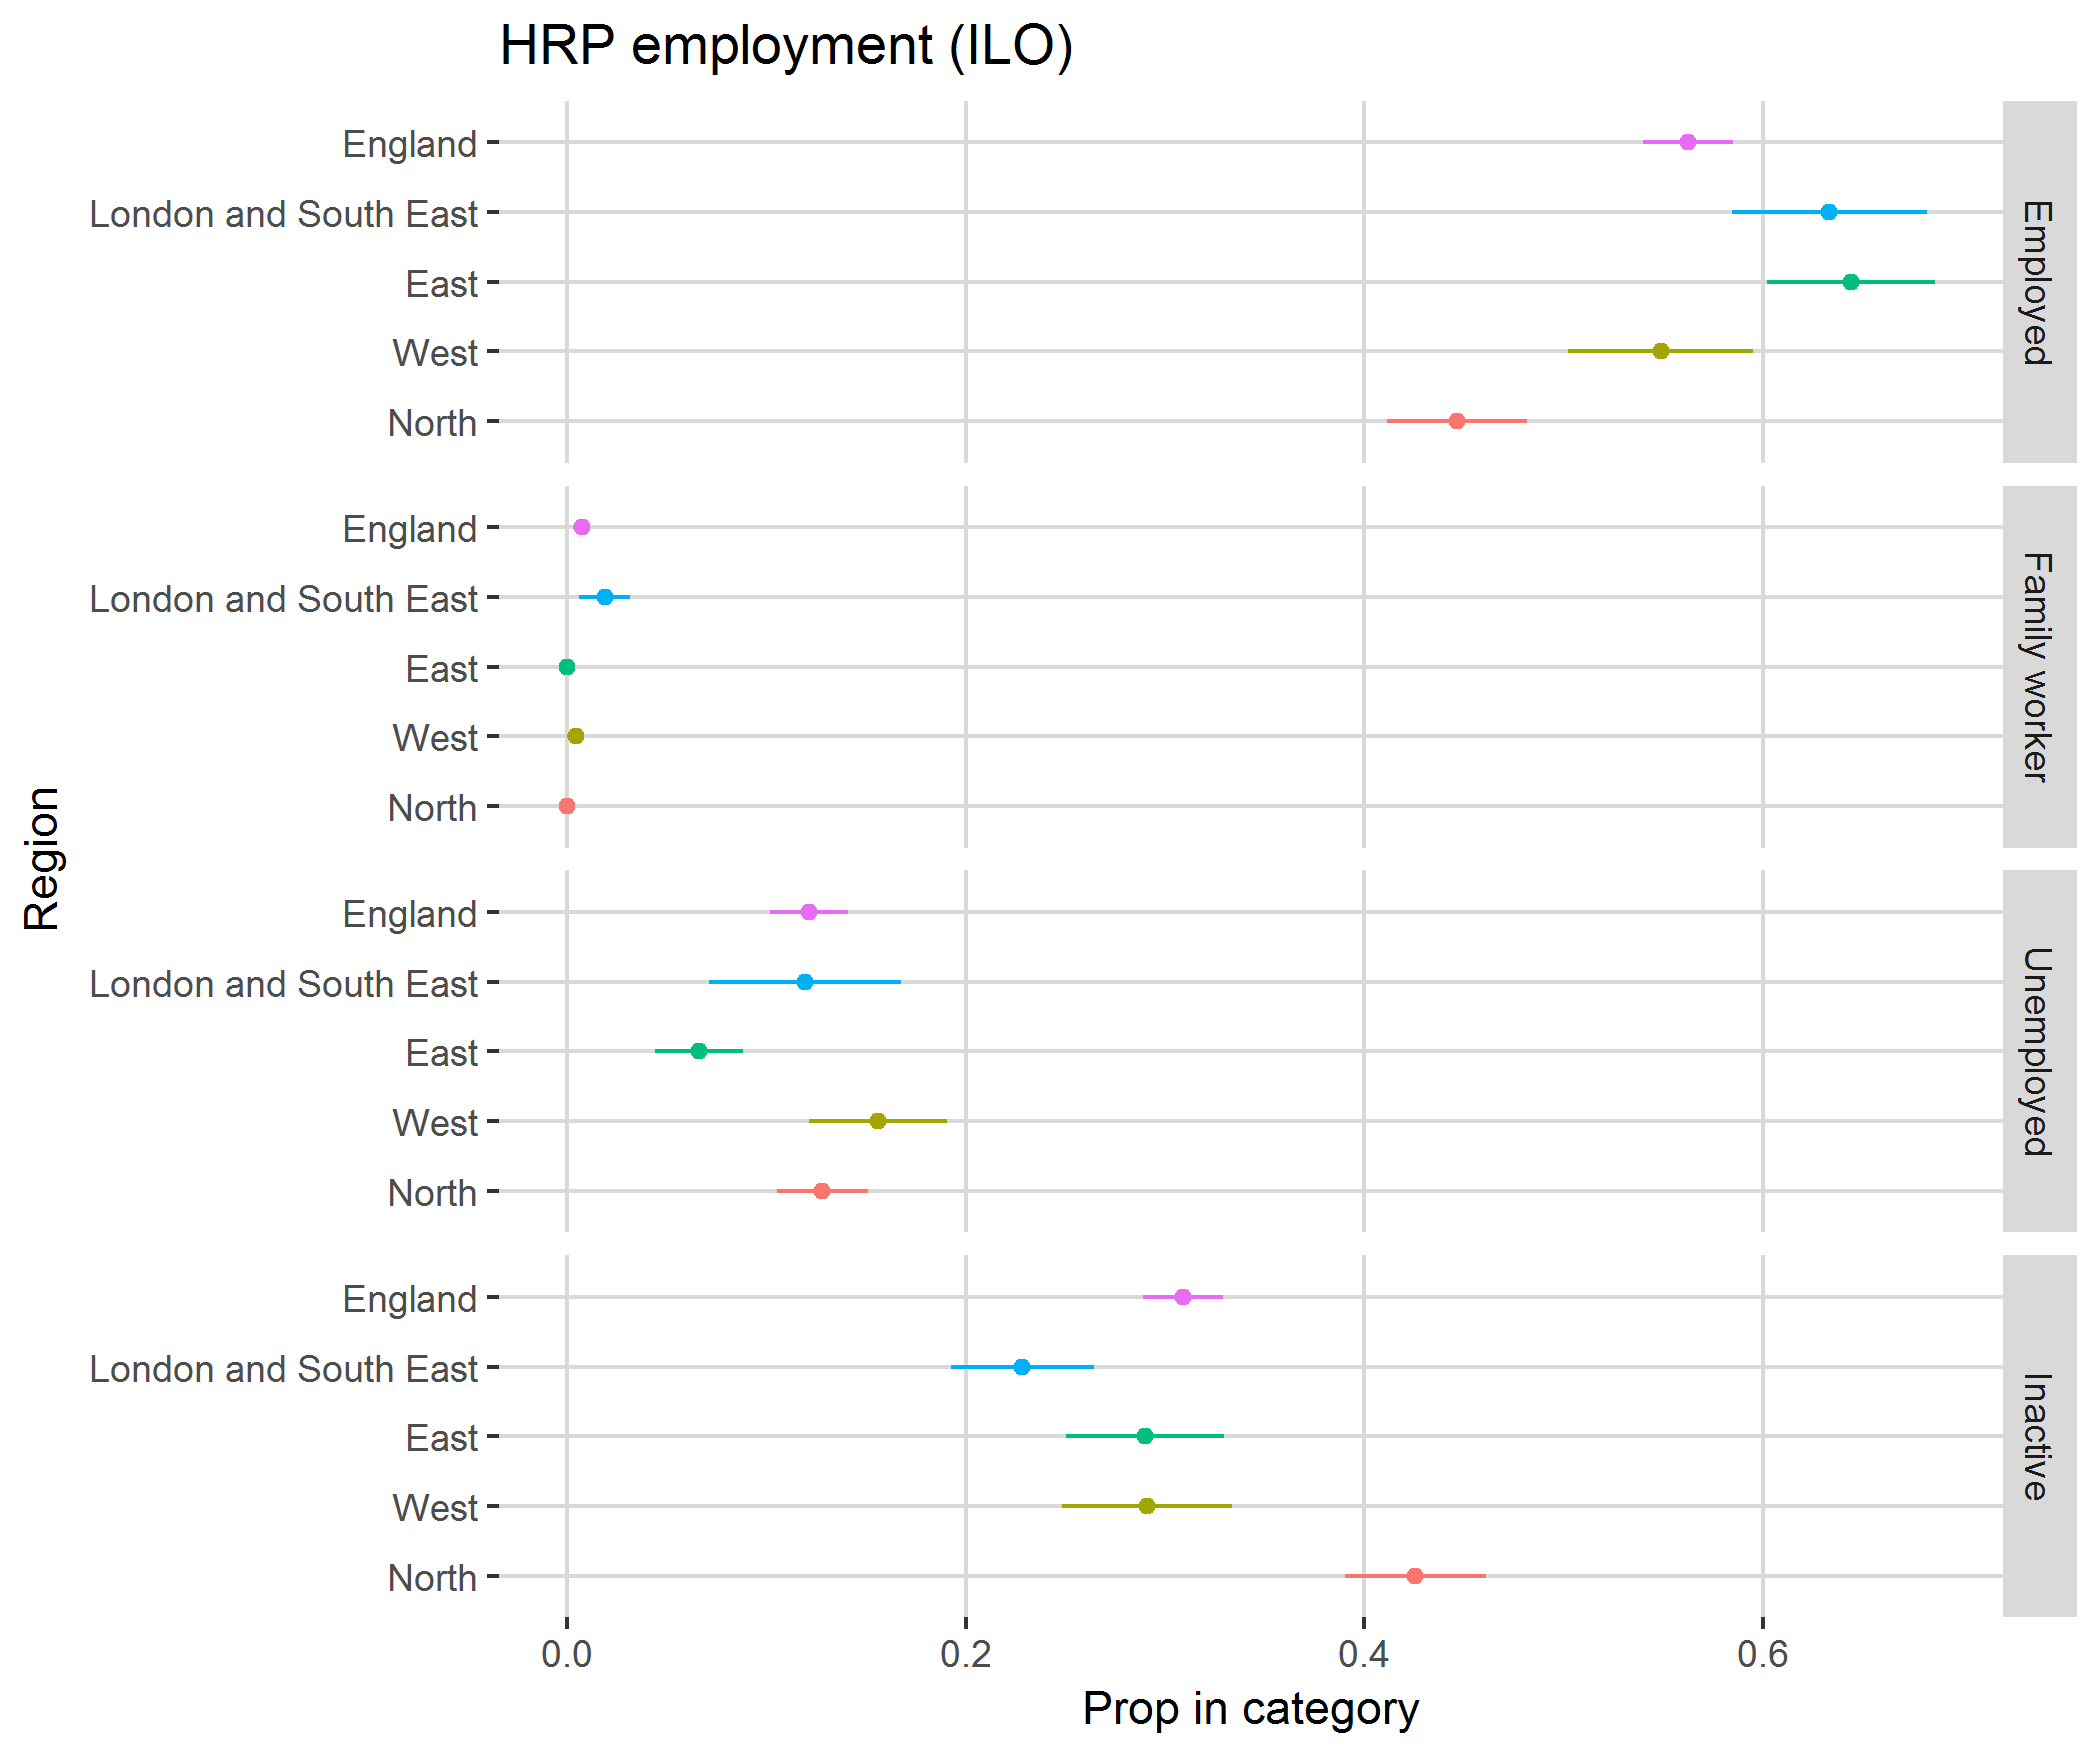

The data file committed next to this chart (first rows):
, region, category, svy_fun, SE
1, North, Employed, 0.4464, 0.03509
2, North, Family worker, 0, 0
3, North, Unemployed, 0.1281, 0.02304
4, North, Inactive, 0.4255, 0.03527
5, West, Employed, 0.5487, 0.04647
6, West, Family worker, 0.004306, 0.004307
7, West, Unemployed, 0.1561, 0.03454
8, West, Inactive, 0.291, 0.04274
9, East, Employed, 0.6439, 0.04213
10, East, Family worker, 0, 0
11, East, Unemployed, 0.06617, 0.02219
12, East, Inactive, 0.2899, 0.03965
13, London and South East, Employed, 0.6333, 0.0489
14, London and South East, Family worker, 0.01882, 0.01268
15, London and South East, Unemployed, 0.1195, 0.04822
16, London and South East, Inactive, 0.2284, 0.0358
17, England, Employed, 0.5623, 0.02261
18, England, Family worker, 0.007264, 0.004392
19, England, Unemployed, 0.1214, 0.0194
20, England, Inactive, 0.309, 0.01993
